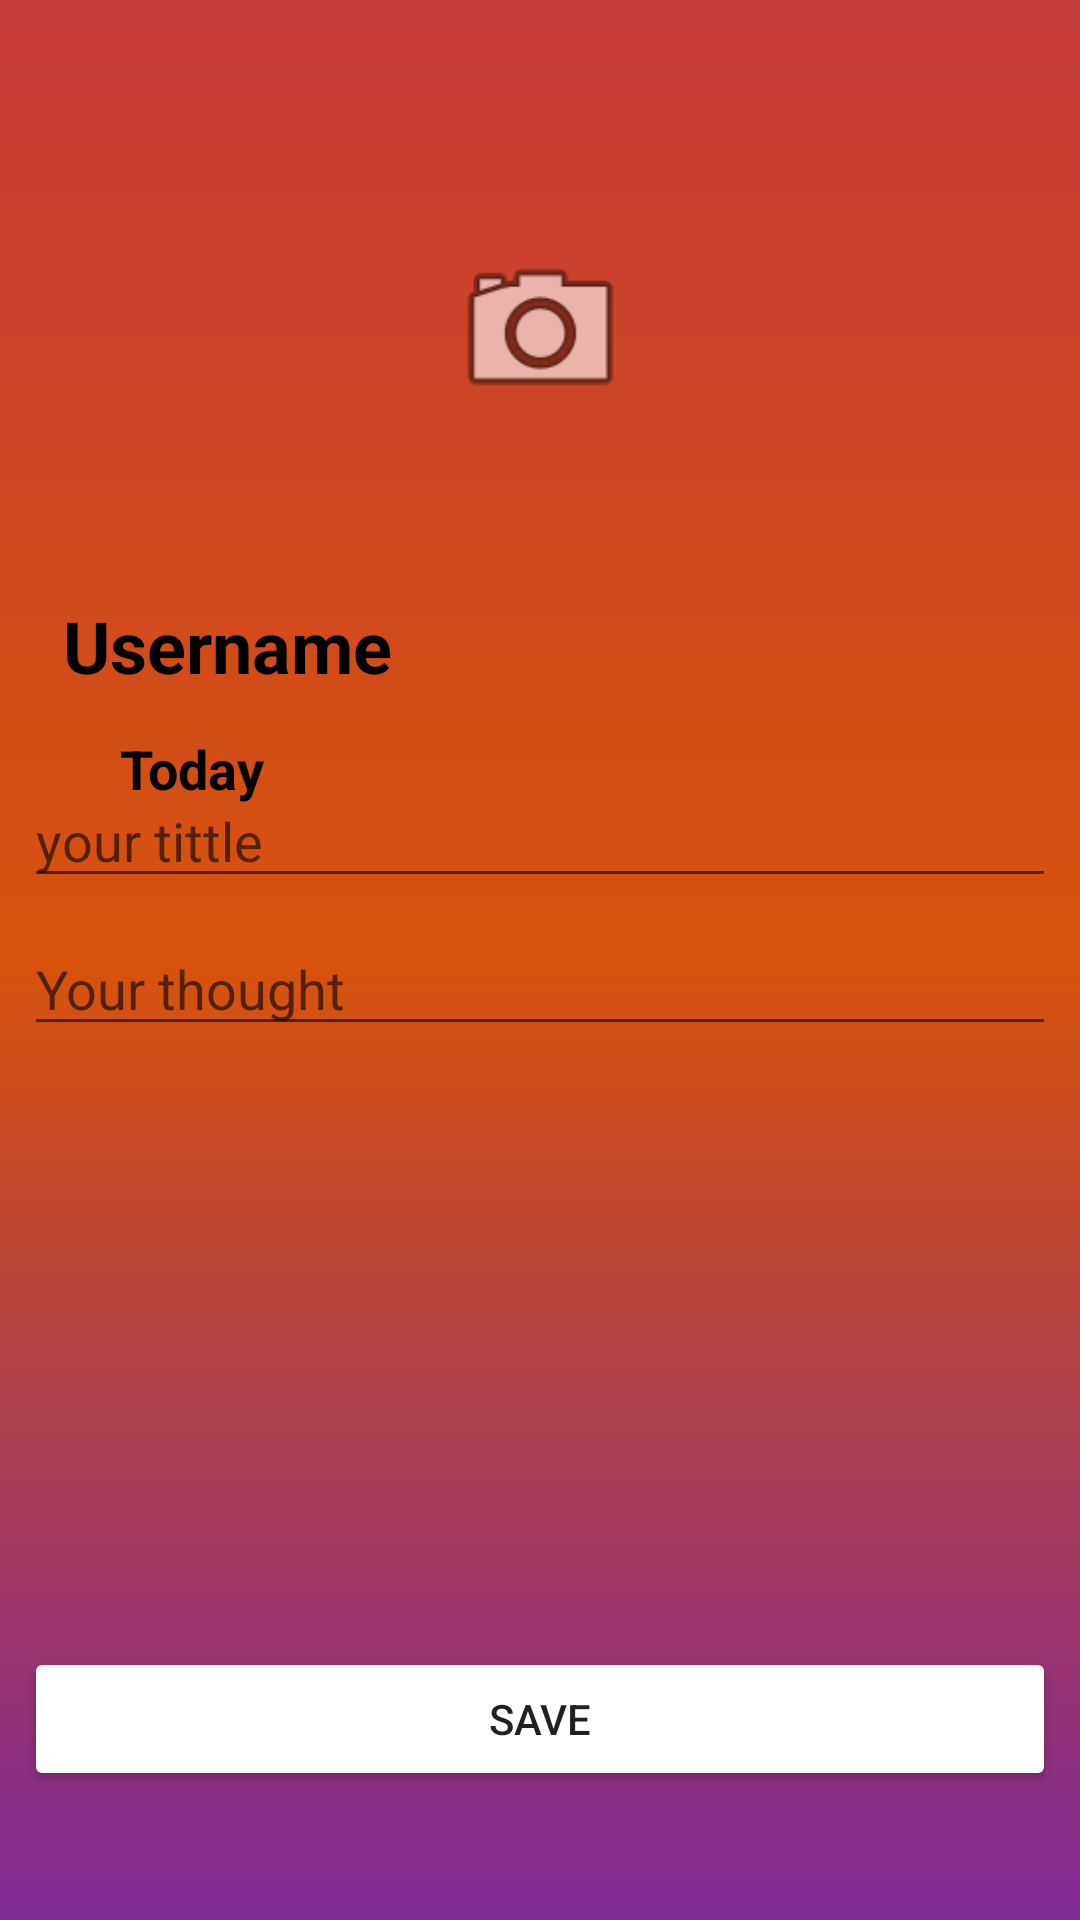

The Android layout XML behind this screen, and the referenced resources:
<!-- AndroidManifest.xml: application theme Theme.ThoughtsWriter -->
<!-- res/layout/activity_post_content.xml -->
<?xml version="1.0" encoding="utf-8"?>
<androidx.constraintlayout.widget.ConstraintLayout xmlns:android="http://schemas.android.com/apk/res/android"
    xmlns:app="http://schemas.android.com/apk/res-auto"
    xmlns:tools="http://schemas.android.com/tools"
    android:layout_width="match_parent"
    android:layout_height="match_parent"
    android:background="@drawable/gradient"
    tools:context=".PostActivityContent">

    <ImageView
        android:id="@+id/postImageview"
        android:layout_width="393dp"
        android:layout_height="242dp"
        android:foregroundTint="#FE0606"
        android:layout_marginStart="8dp"
        android:layout_marginTop="8dp"
        android:layout_marginBottom="8dp"
        android:layout_marginEnd="8dp"
        app:layout_constraintBottom_toBottomOf="parent"
        app:layout_constraintEnd_toEndOf="parent"
        app:layout_constraintStart_toStartOf="parent"
        app:layout_constraintTop_toTopOf="parent"
        app:layout_constraintVertical_bias="0.0"
        android:src="@drawable/after_cookie"/>
















    <TextView
        android:id="@+id/postdate"
        android:layout_width="wrap_content"
        android:layout_height="wrap_content"
        android:layout_marginTop="236dp"
        android:text="Today"
        android:textColor="#000000"
        android:textSize="18sp"
        android:textStyle="bold"
        app:layout_constraintEnd_toEndOf="parent"
        app:layout_constraintHorizontal_bias="0.128"
        app:layout_constraintStart_toStartOf="parent"
        app:layout_constraintTop_toTopOf="@+id/postImageview" />

    <TextView
        android:id="@+id/postusername"
        android:layout_width="wrap_content"
        android:layout_height="wrap_content"
        android:text="Username"
        android:textColor="#000000"
        android:textSize="24sp"
        android:textStyle="bold"
        app:layout_constraintBottom_toTopOf="@+id/postdate"
        app:layout_constraintEnd_toEndOf="parent"
        app:layout_constraintHorizontal_bias="0.084"
        app:layout_constraintStart_toStartOf="parent"
        app:layout_constraintTop_toBottomOf="@+id/post_camerabutton"
        app:layout_constraintVertical_bias="0.812" />

    <ImageView
        android:id="@+id/post_camerabutton"
        android:layout_width="63dp"
        android:layout_height="68dp"
        android:layout_marginTop="76dp"
        app:layout_constraintEnd_toEndOf="parent"
        app:layout_constraintStart_toStartOf="parent"
        app:layout_constraintTop_toTopOf="parent"
        app:srcCompat="@android:drawable/ic_menu_camera" />

    <EditText
        android:id="@+id/posttittle_et"
        android:layout_width="0dp"
        android:layout_height="wrap_content"
        android:layout_margin="8dp"
        android:layout_marginTop="24dp"
        android:ems="10"
        android:hint="your tittle"
        android:inputType="textPersonName"
        app:layout_constraintEnd_toEndOf="parent"
        app:layout_constraintHorizontal_bias="0.437"
        app:layout_constraintStart_toStartOf="parent"
        app:layout_constraintTop_toBottomOf="@+id/postImageview" />

    <EditText
        android:id="@+id/postthought_et"
        android:layout_width="0dp"
        android:layout_height="wrap_content"
        android:layout_margin="8dp"
        android:ems="10"
        android:hint="Your thought"
        android:inputType="textImeMultiLine"
        app:layout_constraintEnd_toEndOf="parent"
        app:layout_constraintHorizontal_bias="0.437"
        app:layout_constraintStart_toStartOf="parent"
        android:lineSpacingMultiplier="true"
        app:layout_constraintTop_toBottomOf="@+id/posttittle_et" />

    <ProgressBar
        android:id="@+id/postprogressbar"
        style="?android:attr/progressBarStyle"
        android:layout_width="wrap_content"
        android:layout_height="wrap_content"
        android:layout_marginTop="24dp"
        android:visibility="gone"
        app:layout_constraintEnd_toEndOf="parent"
        app:layout_constraintHorizontal_bias="0.498"
        app:layout_constraintStart_toStartOf="parent"
        app:layout_constraintTop_toBottomOf="@+id/postthought_et" />

    <Button
        android:id="@+id/postsavebutton"
        android:layout_width="0dp"
        android:layout_height="wrap_content"
        android:layout_marginLeft="8dp"
        android:layout_marginTop="164dp"
        android:layout_marginRight="8dp"
        android:backgroundTint="@color/black"
        android:backgroundTintMode="screen"
        android:checkable="true"
        android:text="save"
        app:cornerRadius="14dp"
        app:icon="@drawable/ic_baseline_save_24"
        app:iconTint="#09FF00"
        app:layout_constraintBottom_toBottomOf="parent"
        app:layout_constraintEnd_toEndOf="parent"
        app:layout_constraintStart_toStartOf="parent"
        app:layout_constraintTop_toBottomOf="@+id/postprogressbar"
        app:layout_constraintVertical_bias="0.46" />
</androidx.constraintlayout.widget.ConstraintLayout>
<!-- resources referenced by this layout -->
<resources>
  <color name="black">#FF000000</color>
  <!-- drawable gradient (drawable) -->
  <?xml version="1.0" encoding="utf-8"?>
  <shape xmlns:android="http://schemas.android.com/apk/res/android"
      android:shape="rectangle">
  
      <gradient android:startColor="#C63B3B"
          android:centerColor="#D7530B"
          android:endColor="#812997"
          android:angle="270"/>
  
  
  </shape>
  <!-- drawable ic_baseline_save_24 (drawable) -->
  <vector android:height="24dp" android:tint="#00FF06"
      android:viewportHeight="24" android:viewportWidth="24"
      android:width="24dp" xmlns:android="http://schemas.android.com/apk/res/android">
      <path android:fillColor="@android:color/white" android:pathData="M17,3L5,3c-1.11,0 -2,0.9 -2,2v14c0,1.1 0.89,2 2,2h14c1.1,0 2,-0.9 2,-2L21,7l-4,-4zM12,19c-1.66,0 -3,-1.34 -3,-3s1.34,-3 3,-3 3,1.34 3,3 -1.34,3 -3,3zM15,9L5,9L5,5h10v4z"/>
  </vector>
  <style name="Theme.ThoughtsWriter" parent="Theme.MaterialComponents.Light">
          
          <item name="colorPrimary">@color/purple_500</item>
          <item name="colorPrimaryVariant">@color/purple_700</item>
          <item name="colorOnPrimary">@color/white</item>
          
          <item name="colorSecondary">@color/teal_200</item>
          <item name="colorSecondaryVariant">@color/teal_700</item>
          <item name="colorOnSecondary">@color/black</item>
          
          <item name="android:statusBarColor" tools:targetApi="l">?attr/colorPrimaryVariant</item>
          
      </style>
  <color name="purple_500">#C63B3B</color>
  <color name="purple_700">#C63B3B</color>
  <color name="white">#FFFFFFFF</color>
  <color name="teal_200">#FF03DAC5</color>
  <color name="teal_700">#FF018786</color>
</resources>
